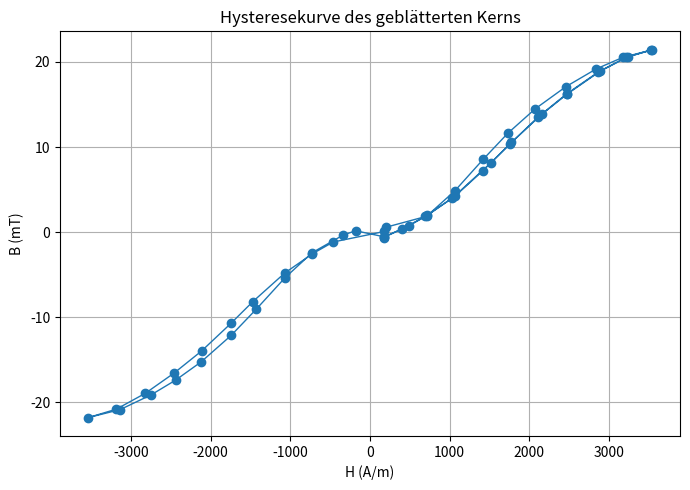

Write Python code to recreate this figure.
import matplotlib.pyplot as plt

# Messdaten: B (mT), H (A/m)
B = [
     0.598, -0.761, -1.985, -3.992, -8.186, -10.554, -13.854, -16.205,
    -18.906, -20.585, -21.392, -20.557, -19.178, -17.088, -14.485,
    -11.627, -8.587, -4.875, -1.869, -0.569,  0.628, -0.084,
     1.154,  2.541,  4.789,  8.163, 10.69,  13.956, 16.555,
    18.927, 20.791, 21.781, 20.846, 19.102, 17.372, 15.221,
    12.128,  9.025,  5.338,  2.388,  0.328, -0.167,  0.542,
    -0.408, -1.867, -4.229, -7.218, -10.411, -13.545, -16.247,
    -18.808, -20.541, -21.438
]
B = [-b for b in B]
H = [
     176.4705882,  490.5882353,   720.0,        1030.588235,
    1521.176471,  1775.294118,  2156.470588,  2470.588235,
    2887.058824,  3232.941176,  3529.411765,  3176.470588,
    2837.647059,  2456.470588,  2071.764706,  1729.411765,
    1422.352941,  1065.882353,   709.4117647,  194.1176471,
     176.4705882,  180.0,
    -462.3529412, -723.5294118, -1069.411765, -1471.764706,
   -1743.529412, -2114.117647, -2460.0,      -2820.0,
   -3183.529412, -3536.470588, -3137.647059, -2745.882353,
   -2438.823529, -2117.647059, -1743.529412, -1425.882353,
   -1065.882353,  -723.5294118, -335.2941176, -180.0,
     176.4705882,  405.8823529,  695.2941176, 1065.882353,
    1415.294118,  1761.176471,  2110.588235,  2467.058824,
    2862.352941,  3211.764706,  3536.470588
]

# Plot
plt.figure(figsize=(7, 5))
plt.plot(H, B, marker='o', linewidth=1)
plt.xlabel("H (A/m)")
plt.ylabel("B (mT)")
plt.title("Hysteresekurve des geblätterten Kerns")
plt.grid(True)
plt.tight_layout()
plt.show()
